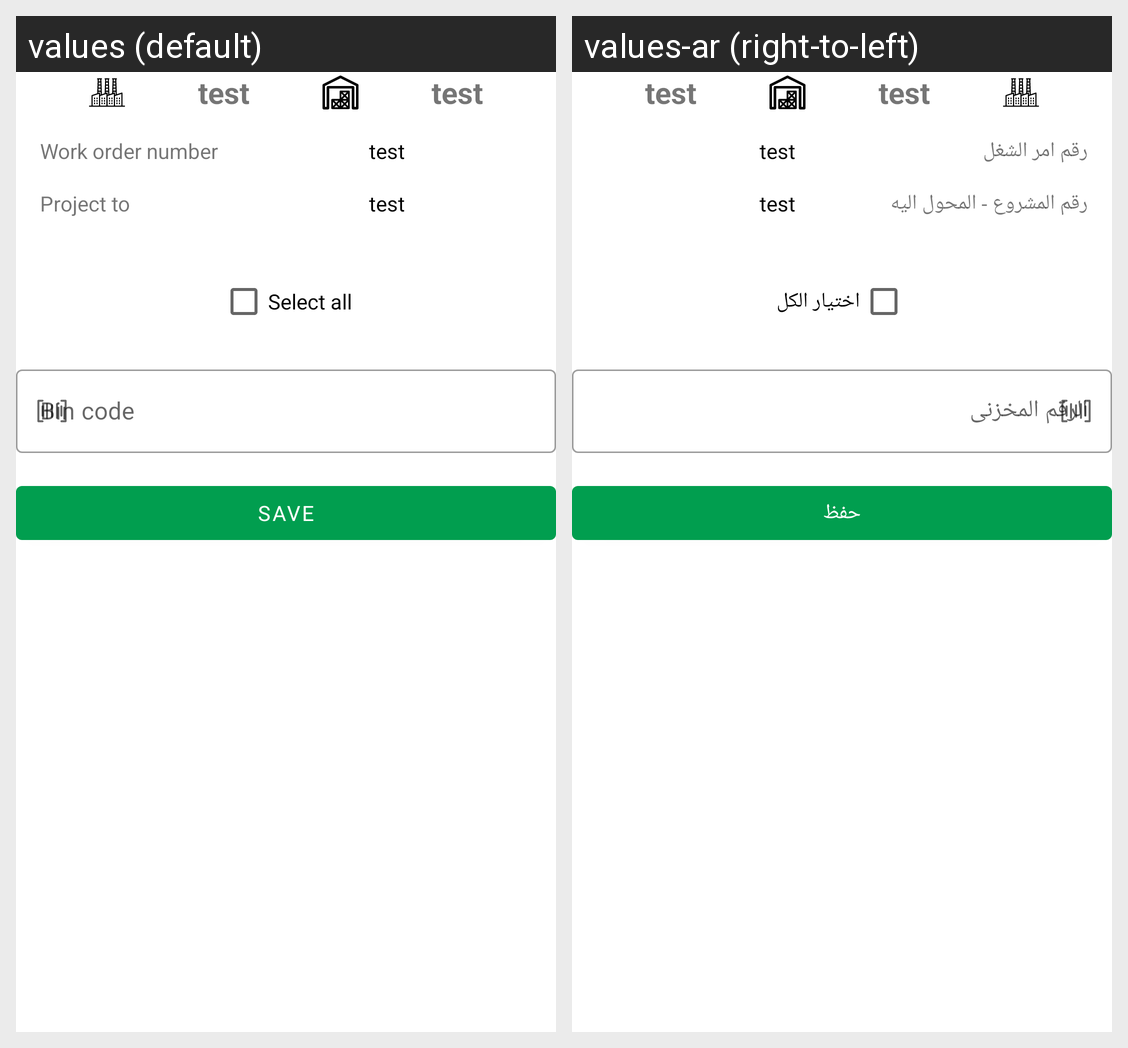

Translations of the strings shown on this Android screen, per locale in the grid:
Android screen res/layout/fragment_intermediate_fast_put_away.xml rendered under 2 locales, left to right: values (default), values-ar (right-to-left). Device: Nexus 5 (rendered at 1080×1920; each locale shown at half size, 540×960, under a caption strip naming it); theme Theme.Schneider.
Strings drawn on this screen, with the default value and each locale's value (text and hints the layout hard-codes, and strings that could not be matched under every locale, appear in the picture but are not listed):

select_all
  values: Select all
  values-ar: اختيار الكل

bin_code
  values: Bin code
  values-ar: الرقم المخزنى

save
  values: Save
  values-ar: حفظ

work_order_number
  values: Work order number
  values-ar: رقم امر الشغل

project_to
  values: Project to
  values-ar: رقم المشروع - المحول اليه
